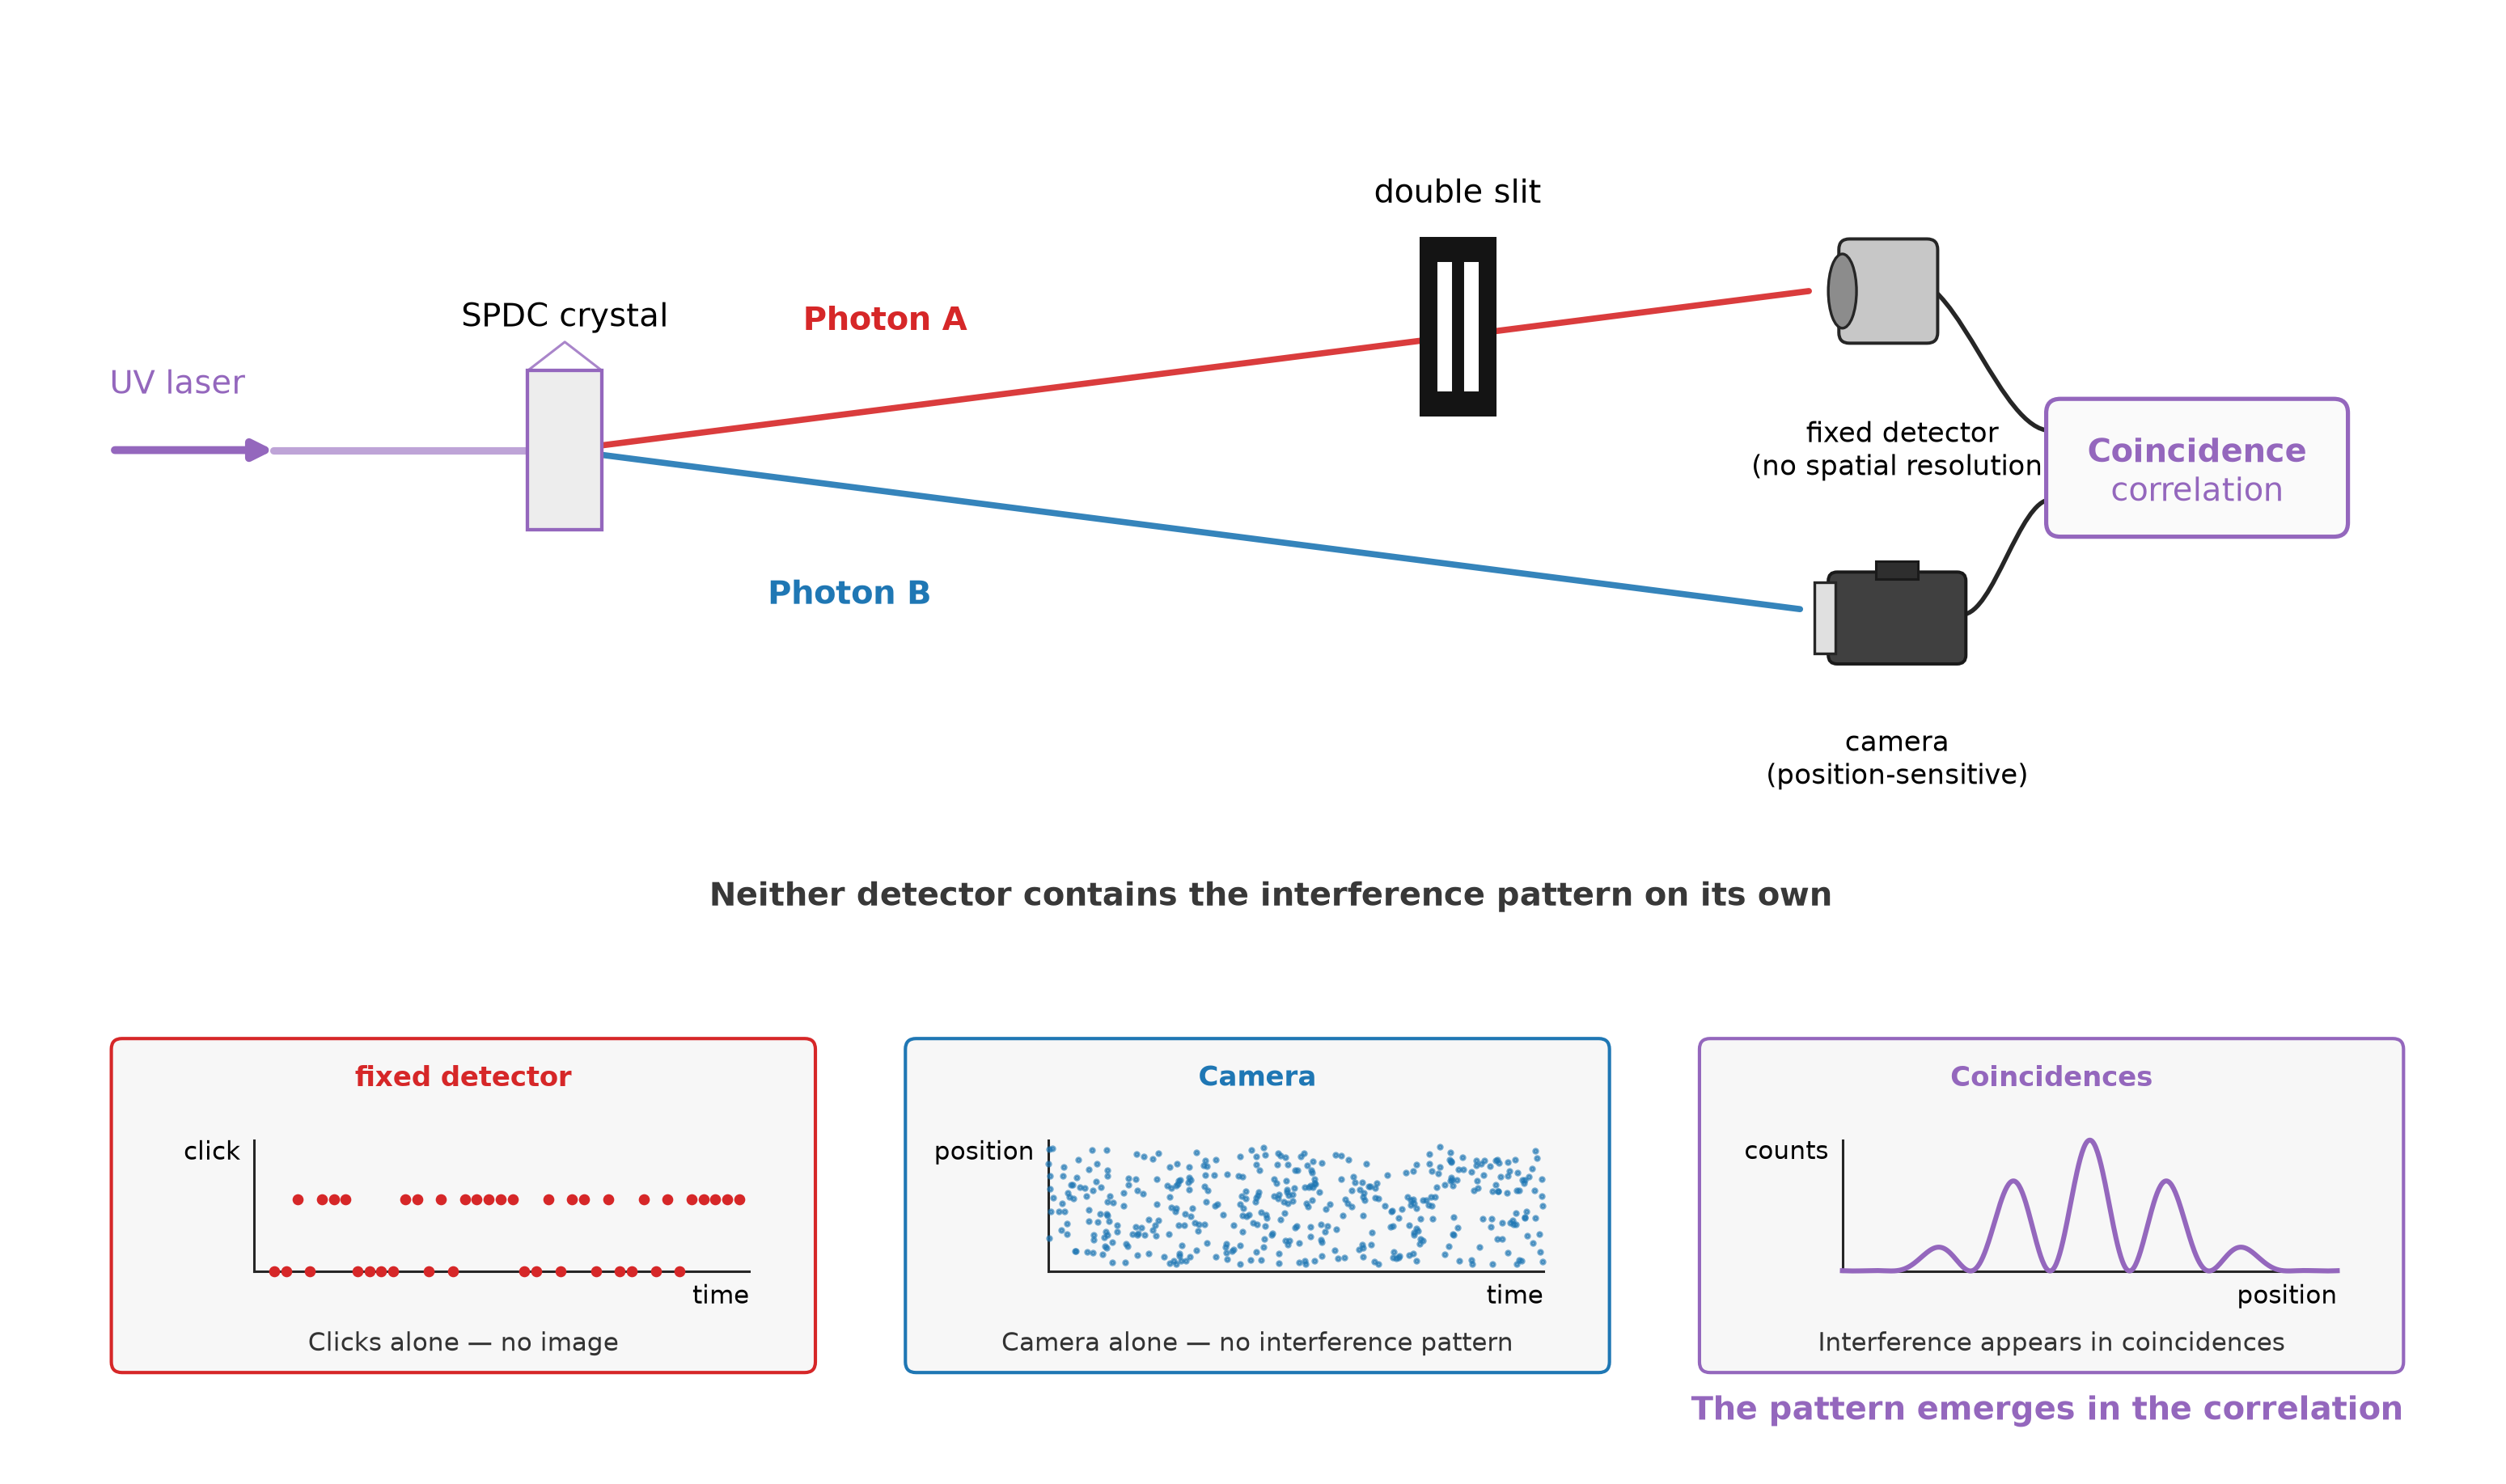

Python code for this plot:
#!/usr/bin/env python3
"""Ghost-imaging schematic for a general-audience blog figure.

Creates a clean, D'Angelo-inspired layout using matplotlib only:
- UV laser pumps an SPDC crystal.
- Photon A passes through a double slit and is collected by a fixed detector.
- Photon B propagates in the far-field arm directly to a camera.
- fixed and camera signals feed a coincidence/correlation block.
- Lower panels show that neither arm alone contains the final ghost pattern,
  while the coincidence correlation reveals an interference pattern.

No beam splitter is used in path B.

Outputs:
    ghost_imaging_far_field_schematic.png
    ghost_imaging_far_field_schematic.pdf

Usage:
    python ghost_imaging_far_field_schematic.py
"""

from __future__ import annotations

import numpy as np
import matplotlib.pyplot as plt
from matplotlib.patches import Rectangle, FancyBboxPatch, Ellipse, FancyArrowPatch
from matplotlib.path import Path as MplPath
from matplotlib.patches import PathPatch

FIGSIZE = (14, 8.2)
DPI = 220
import os
print(os.getcwd())
os.chdir("GhostImaging")
OUT_PNG = "ghost_imaging_far_field_schematic.png"
OUT_PDF = "ghost_imaging_far_field_schematic.pdf"
FONT_MAIN = 12
FONT_SMALL = 10
FONT_LABEL = 13
FONT_TITLE = 16
PATH_LW = 2.3
COLOR_PUMP = "tab:purple"
COLOR_A = "tab:red"
COLOR_B = "tab:blue"
COLOR_NEUTRAL = "0.25"
COLOR_PANEL = "0.97"


def add_arrow(ax, start, end, color=COLOR_NEUTRAL, lw=PATH_LW, mutation_scale=14, zorder=3):
    ax.add_patch(FancyArrowPatch(start, end, arrowstyle="-|>", mutation_scale=mutation_scale,
                                 linewidth=lw, color=color, shrinkA=0, shrinkB=0, zorder=zorder))


def add_beam(ax, start, end, color, lw=2.5, alpha=0.9, zorder=2):
    ax.plot([start[0], end[0]], [start[1], end[1]], color=color, linewidth=lw,
            alpha=alpha, solid_capstyle="round", zorder=zorder)


def add_lens(ax, center, height=0.9, width=0.22):
    return
    #x, y = center
    #ax.add_patch(Ellipse((x, y), width=width, height=height, facecolor="0.92",
    #                     edgecolor="0.15", linewidth=1.4, zorder=5))


def add_spdc_crystal(ax, center, width=0.42, height=0.9):
    x, y = center
    ax.add_patch(Rectangle((x-width/2, y-height/2), width, height,
                           linewidth=1.4, edgecolor=COLOR_PUMP, facecolor="0.93", zorder=6))
    ax.plot([x-width/2, x, x+width/2], [y+height/2, y+height*0.68, y+height/2],
            color=COLOR_PUMP, linewidth=1.0, alpha=0.8, zorder=7)


def add_double_slit(ax, center, width=0.42, height=1.0, slit_width=0.07, gap=0.08):
    x, y = center
    ax.add_patch(Rectangle((x-width/2, y-height/2), width, height,
                           facecolor="0.08", edgecolor="0.08", zorder=7))
    slit_h = height * 0.72
    slit_y = y - slit_h/2
    for sx in (x-gap/2-slit_width, x+gap/2):
        ax.add_patch(Rectangle((sx, slit_y), slit_width, slit_h,
                               facecolor="white", edgecolor="white", zorder=8))


def add_fixed_detector(ax, center, scale=1.0):
    x, y = center
    w, h = 0.52*scale, 0.55*scale
    ax.add_patch(FancyBboxPatch((x-w/2, y-h/2), w, h,
                                boxstyle="round,pad=0.02,rounding_size=0.06",
                                facecolor="0.78", edgecolor="0.15", linewidth=1.3, zorder=6))
    ax.add_patch(Ellipse((x-w/2, y), width=0.16*scale, height=0.42*scale,
                         facecolor="0.55", edgecolor="0.15", linewidth=1.1, zorder=7))


def add_camera(ax, center, scale=1.0):
    x, y = center
    body_w, body_h = 0.74*scale, 0.48*scale
    ax.add_patch(FancyBboxPatch((x-body_w/2, y-body_h/2), body_w, body_h,
                                boxstyle="round,pad=0.02,rounding_size=0.05",
                                facecolor="0.25", edgecolor="0.1", linewidth=1.3, zorder=6))
    ax.add_patch(Rectangle((x-body_w/2-0.10*scale, y-0.20*scale), 0.12*scale, 0.40*scale,
                           facecolor="0.88", edgecolor="0.15", linewidth=1.1, zorder=7))
    ax.add_patch(Rectangle((x-0.12*scale, y+body_h/2-0.02*scale), 0.24*scale, 0.10*scale,
                           facecolor="0.18", edgecolor="0.1", linewidth=1.0, zorder=6))


def add_correlation_box(ax, xy, width=1.65, height=0.72):
    x, y = xy
    ax.add_patch(FancyBboxPatch((x-width/2, y-height/2), width, height,
                                boxstyle="round,pad=0.03,rounding_size=0.08",
                                facecolor="0.98", edgecolor=COLOR_PUMP, linewidth=1.7, zorder=5))
    ax.text(x, y+0.08, "Coincidence", ha="center", va="center", fontsize=FONT_LABEL,
            weight="bold", color=COLOR_PUMP, zorder=6)
    ax.text(x, y-0.14, "correlation", ha="center", va="center", fontsize=FONT_LABEL,
            color=COLOR_PUMP, zorder=6)


def add_curved_wire(ax, start, end, color="0.15", lw=1.8, bend=0.35):
    x0, y0 = start
    x1, y1 = end
    dx = x1 - x0
    verts = [(x0, y0), (x0+bend*dx, y0), (x1-bend*dx, y1), (x1, y1)]
    codes = [MplPath.MOVETO, MplPath.CURVE4, MplPath.CURVE4, MplPath.CURVE4]
    ax.add_patch(PathPatch(MplPath(verts, codes), facecolor="none", edgecolor=color,
                           linewidth=lw, zorder=3))


def add_plot_panel(ax, xywh, title, bordercolor, mode):
    x, y, w, h = xywh
    ax.add_patch(FancyBboxPatch((x, y), w, h,
                                boxstyle="round,pad=0.02,rounding_size=0.06",
                                facecolor=COLOR_PANEL, edgecolor=bordercolor,
                                linewidth=1.35, zorder=2))
    ax.text(x+w/2, y+h-0.13, title, ha="center", va="top", fontsize=FONT_SMALL+1,
            color=bordercolor, weight="bold")
    px0, px1 = x+0.20*w, x+0.91*w
    py0, py1 = y+0.30*h, y+0.70*h
    ax.plot([px0, px1], [py0, py0], color="0.15", lw=1.0, zorder=3)
    ax.plot([px0, px0], [py0, py1], color="0.15", lw=1.0, zorder=3)

    if mode == "fixed":
        rng = np.random.default_rng(11)
        t = np.linspace(0.04, 0.98, 40)
        clicks = rng.integers(0, 2, size=t.size)
        xs = px0 + t*(px1-px0)
        ys = py0 + clicks*0.22*h
        ax.scatter(xs, ys, s=12, color=COLOR_A, zorder=4)
        subtitle = "Clicks alone — no image"
        ax.text(px1, py0-0.04*h, "time", ha="right", va="top", fontsize=FONT_SMALL)
        ax.text(px0-0.02*w, py1, "click", ha="right", va="top", fontsize=FONT_SMALL)

    elif mode == "camera":
        rng = np.random.default_rng(13)
        n = 420
        xs = rng.uniform(px0, px1, n)
        ys = rng.uniform(py0+0.02*h, py1-0.02*h, n)
        ax.scatter(xs, ys, s=3.0, color=COLOR_B, alpha=0.60, zorder=4)
        subtitle = "Camera alone — no interference pattern"
        ax.text(px1, py0-0.04*h, "time", ha="right", va="top", fontsize=FONT_SMALL)
        ax.text(px0-0.02*w, py1, "position", ha="right", va="top", fontsize=FONT_SMALL)

    elif mode == "coincidence":
        xx = np.linspace(-4.2, 4.2, 600)
        envelope = np.sinc(xx/4.0)**2
        fringes = 0.5*(1 + np.cos(2*np.pi*xx/1.35))
        yy = envelope * fringes
        yy /= yy.max()
        xs = px0 + (xx-xx.min())/(xx.max()-xx.min())*(px1-px0)
        ys = py0 + yy*(py1-py0)
        ax.plot(xs, ys, color=COLOR_PUMP, lw=2.0, zorder=4)
        subtitle = "Interference appears in coincidences"
        ax.text(px1, py0-0.04*h, "position", ha="right", va="top", fontsize=FONT_SMALL)
        ax.text(px0-0.02*w, py1, "counts", ha="right", va="top", fontsize=FONT_SMALL)
    else:
        raise ValueError(mode)

    ax.text(x+w/2, y+0.07, subtitle, ha="center", va="bottom",
            fontsize=FONT_SMALL, color="0.2")


def make_figure():
    fig, ax = plt.subplots(figsize=FIGSIZE, dpi=DPI)
    ax.set_xlim(0, 14)
    ax.set_ylim(0, 8.2)
    ax.axis("off")

    y_source = 5.75
    crystal = (3.1, y_source)

    add_arrow(ax, (0.55, y_source), (1.45, y_source), color=COLOR_PUMP, lw=3.2, mutation_scale=16)
    ax.text(0.52, y_source+0.32, "UV laser", fontsize=FONT_LABEL, color=COLOR_PUMP, ha="left")
    add_lens(ax, (1.75, y_source), height=0.86, width=0.22)
    add_lens(ax, (2.35, y_source), height=0.70, width=0.18)
    add_beam(ax, (1.45, y_source), (3.0, y_source), color=COLOR_PUMP, lw=3.0, alpha=0.6)
    add_spdc_crystal(ax, crystal)
    ax.text(crystal[0], crystal[1]+0.70, "SPDC crystal", ha="center", fontsize=FONT_LABEL)

    # Photon A: double-slit -> fixed detector
    a_lens_1 = (4.75, 6.25)
    slit = (8.16, 6.45)
    a_lens_2 = (8.15, 6.65)
    fixed = (10.6, 6.65)
    add_beam(ax, crystal, (10.15, 6.65), COLOR_A)
    add_lens(ax, a_lens_1)
    add_double_slit(ax, slit)
    add_lens(ax, a_lens_2, height=0.82)
    add_fixed_detector(ax, fixed)
    ax.text(4.45, 6.43, "Photon A", color=COLOR_A, fontsize=FONT_LABEL, weight="bold")
    ax.text(slit[0], slit[1]+0.70, "double slit", ha="center", fontsize=FONT_LABEL)
    ax.text(fixed[0]+0.08, fixed[1]-0.72, "fixed detector\n(no spatial resolution)",
            ha="center", va="top", fontsize=FONT_SMALL+1)

    # Photon B: far-field arm only, directly to camera
    b_lens = (5.05, 4.95)
    camera = (10.65, 4.80)
    add_beam(ax, crystal, (10.10, 4.85), COLOR_B)
    add_camera(ax, camera)
    ax.text(4.25, 4.88, "Photon B", color=COLOR_B, fontsize=FONT_LABEL, weight="bold")
    
    ax.text(camera[0], camera[1]-0.62, "camera\n(position-sensitive)",
            ha="center", va="top", fontsize=FONT_SMALL+1)
  

    # Coincidence/correlation electronics
    corr = (12.35, 5.65)
    add_correlation_box(ax, corr)
    add_curved_wire(ax, (10.72, 6.72), (11.52, 5.86))
    add_curved_wire(ax, (11.02, 4.82), (11.52, 5.47))

    # Lower explanatory panels
    add_plot_panel(ax, (0.55, 0.55, 3.95, 1.85), "fixed detector", COLOR_A, "fixed")
    add_plot_panel(ax, (5.05, 0.55, 3.95, 1.85), "Camera", COLOR_B, "camera")
    add_plot_panel(ax, (9.55, 0.55, 3.95, 1.85), "Coincidences", COLOR_PUMP, "coincidence")


    ax.text(7.1, 3.22, "Neither detector contains the interference pattern on its own",
            ha="center", va="center", fontsize=FONT_LABEL, color="0.22", weight="bold")
    ax.text(11.5, 0.22, "The pattern emerges in the correlation",
            ha="center", va="bottom", fontsize=FONT_LABEL, color=COLOR_PUMP, weight="bold")

    fig.tight_layout(pad=0.2)
    return fig


def main():
    fig = make_figure()
    fig.savefig(OUT_PNG, dpi=DPI, bbox_inches="tight")
    fig.savefig(OUT_PDF, bbox_inches="tight")
    plt.close(fig)
    print(f"Saved {OUT_PNG}")
    print(f"Saved {OUT_PDF}")


if __name__ == "__main__":
    main()
